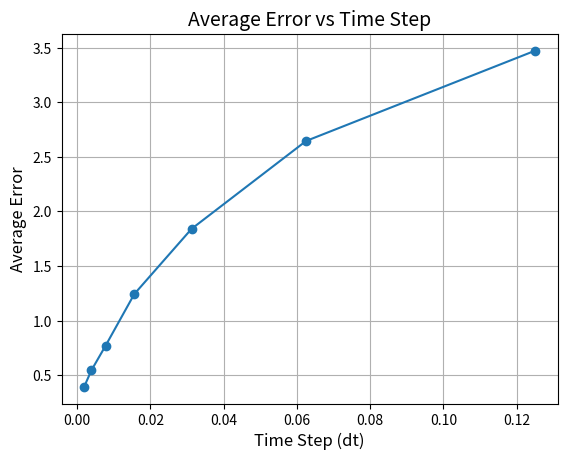

This chart was generated by the following Python code:
import numpy as np
import matplotlib.pyplot as plt


def set_random_seed(seed=100):
    np.random.seed(seed)


def gbm_parameters():
    r = 2  # Drift (rate of return)
    sigma = 1  # Volatility
    S0 = 1  # Initial value
    T = 1  # Time horizon
    return r, sigma, S0, T


def brownian_motion(N, dt):
    dW = np.sqrt(dt) * np.random.randn(N)
    W = np.cumsum(dW)
    return dW, W


def true_solution(S0, r, sigma, T, dt, W):
    St_true = S0 * np.exp((r - 0.5 * sigma**2) * np.arange(dt, T + dt, dt) + sigma * W)
    return St_true


def euler_maruyama(S0, r, sigma, N, dW, dt):
    R = 4
    Dt = R * dt
    L = N // R
    St_em = np.zeros(L)
    St_temp = S0

    for j in range(L):
        Winc = np.sum(dW[R * j : R * (j + 1)])
        St_temp += Dt * r * St_temp + sigma * St_temp * Winc
        St_em[j] = St_temp

    return St_em, L


# def euler_maruyama(S0, r, sigma, N, dW, dt):
#     St_em = np.zeros(N)
#     St_em[0] = S0

#     for i in range(1, N):
#         St_em[i] = (
#             St_em[i - 1] 
#             + r * St_em[i - 1] * dt 
#             + sigma * St_em[i - 1] * dW[i - 1]
#         )

#     return St_em


def milstein(S0, r, sigma, N, dW, dt):
    St_mil = np.zeros(N)
    St_mil[0] = S0

    for i in range(1, N):
        St_mil[i] = (
            St_mil[i - 1]
            + r * St_mil[i - 1] * dt
            + sigma * St_mil[i - 1] * dW[i - 1]
            + 0.5 * sigma**2 * St_mil[i - 1] * (dW[i - 1] ** 2 - dt)
        )

    return St_mil


def plot_solutions(S0, T, dt, St_true, St_em, L, color="b"):
    if len(St_true) != 0:
        plt.plot(
            np.concatenate(([0], np.arange(dt, T + dt, dt))),
            np.concatenate(([S0], St_true)),
            "r-",
            label="True Solution",
        )
    plt.plot(
        np.linspace(0, T, L + 1),
        np.concatenate(([S0], St_em)),
        "--*",
        label=f"EM",
        color=color,
    )
    plt.xlabel("Time (t)")
    plt.ylabel("Stock (S)")
    plt.legend()


def compute_error(St_em, St_true):
    emerr = abs(St_em[-1] - St_true[-1])
    return emerr


def main():
    set_random_seed()
    r, sigma, S0, T = gbm_parameters()
    n_values = [2**3, 2**4, 2**5, 2**6, 2**7, 2**8, 2**9]

    # Calculate final time average error for different values of dt
    num_runs = 1000
    results = {}
    for N in n_values:
        dt = T / N
        errors = []
        for _ in range(num_runs):
            dW, W = brownian_motion(N, dt)
            St_true = true_solution(S0, r, sigma, T, dt, W)
            St_em, _ = euler_maruyama(S0, r, sigma, N, dW, dt)
            errors.append(compute_error(St_em, St_true))
        avg_error = np.mean(errors)
        results[dt] = avg_error
        print(f"dt = {dt}, Average Error = {avg_error}")

    # Plot results
    plt.plot(results.keys(), results.values(), marker="o")
    plt.xlabel("Time Step (dt)", fontsize=12)
    plt.ylabel("Average Error", fontsize=12)
    plt.title("Average Error vs Time Step", fontsize=14)
    plt.grid(True)
    plt.savefig("error_vs_dt.png")

    exit(0)


    # Compare EMs with different dt
    N_fix = 2**9
    dt_fix = T / N_fix
    dW_fix, W_fix = brownian_motion(N_fix, dt_fix)
    St_true = true_solution(S0, r, sigma, T, dt_fix, W_fix)
    St_em, L = euler_maruyama(S0, r, sigma, N_fix, dW_fix, dt_fix)
    plt.figure(figsize=(15, 6))
    plot_solutions(S0, T, dt_fix, St_true, St_em, L)

    # colors = ["g", "c", "m", "y", "k"]
    # for i, N in enumerate(n_values[:-2]):
    #     dt = T / N
    #     W_coarse = W_fix[:: N_fix // N]  # Subsample Brownian motion
    #     dW_coarse = np.diff(W_coarse)
    #     St_em, L = euler_maruyama(S0, r, sigma, N, dW_coarse, dt)
    #     color = colors[i % len(colors)]
    #     plot_solutions(S0, T, dt, [], St_em, L, color=color)

    # Milstein method comparison
    St_mil = milstein(S0, r, sigma, N_fix, dW_fix, dt_fix)
    plt.plot(
        np.linspace(0, T, N_fix),
        St_mil,
        "y--",
        label="Milstein",
    )

    plt.title(
        "Comparison of Euler-Maruyama and Milstein Solutions",
        fontsize=14,
    )
    plt.legend()
    plt.savefig("em_vs_mil.png")


if __name__ == "__main__":
    main()
